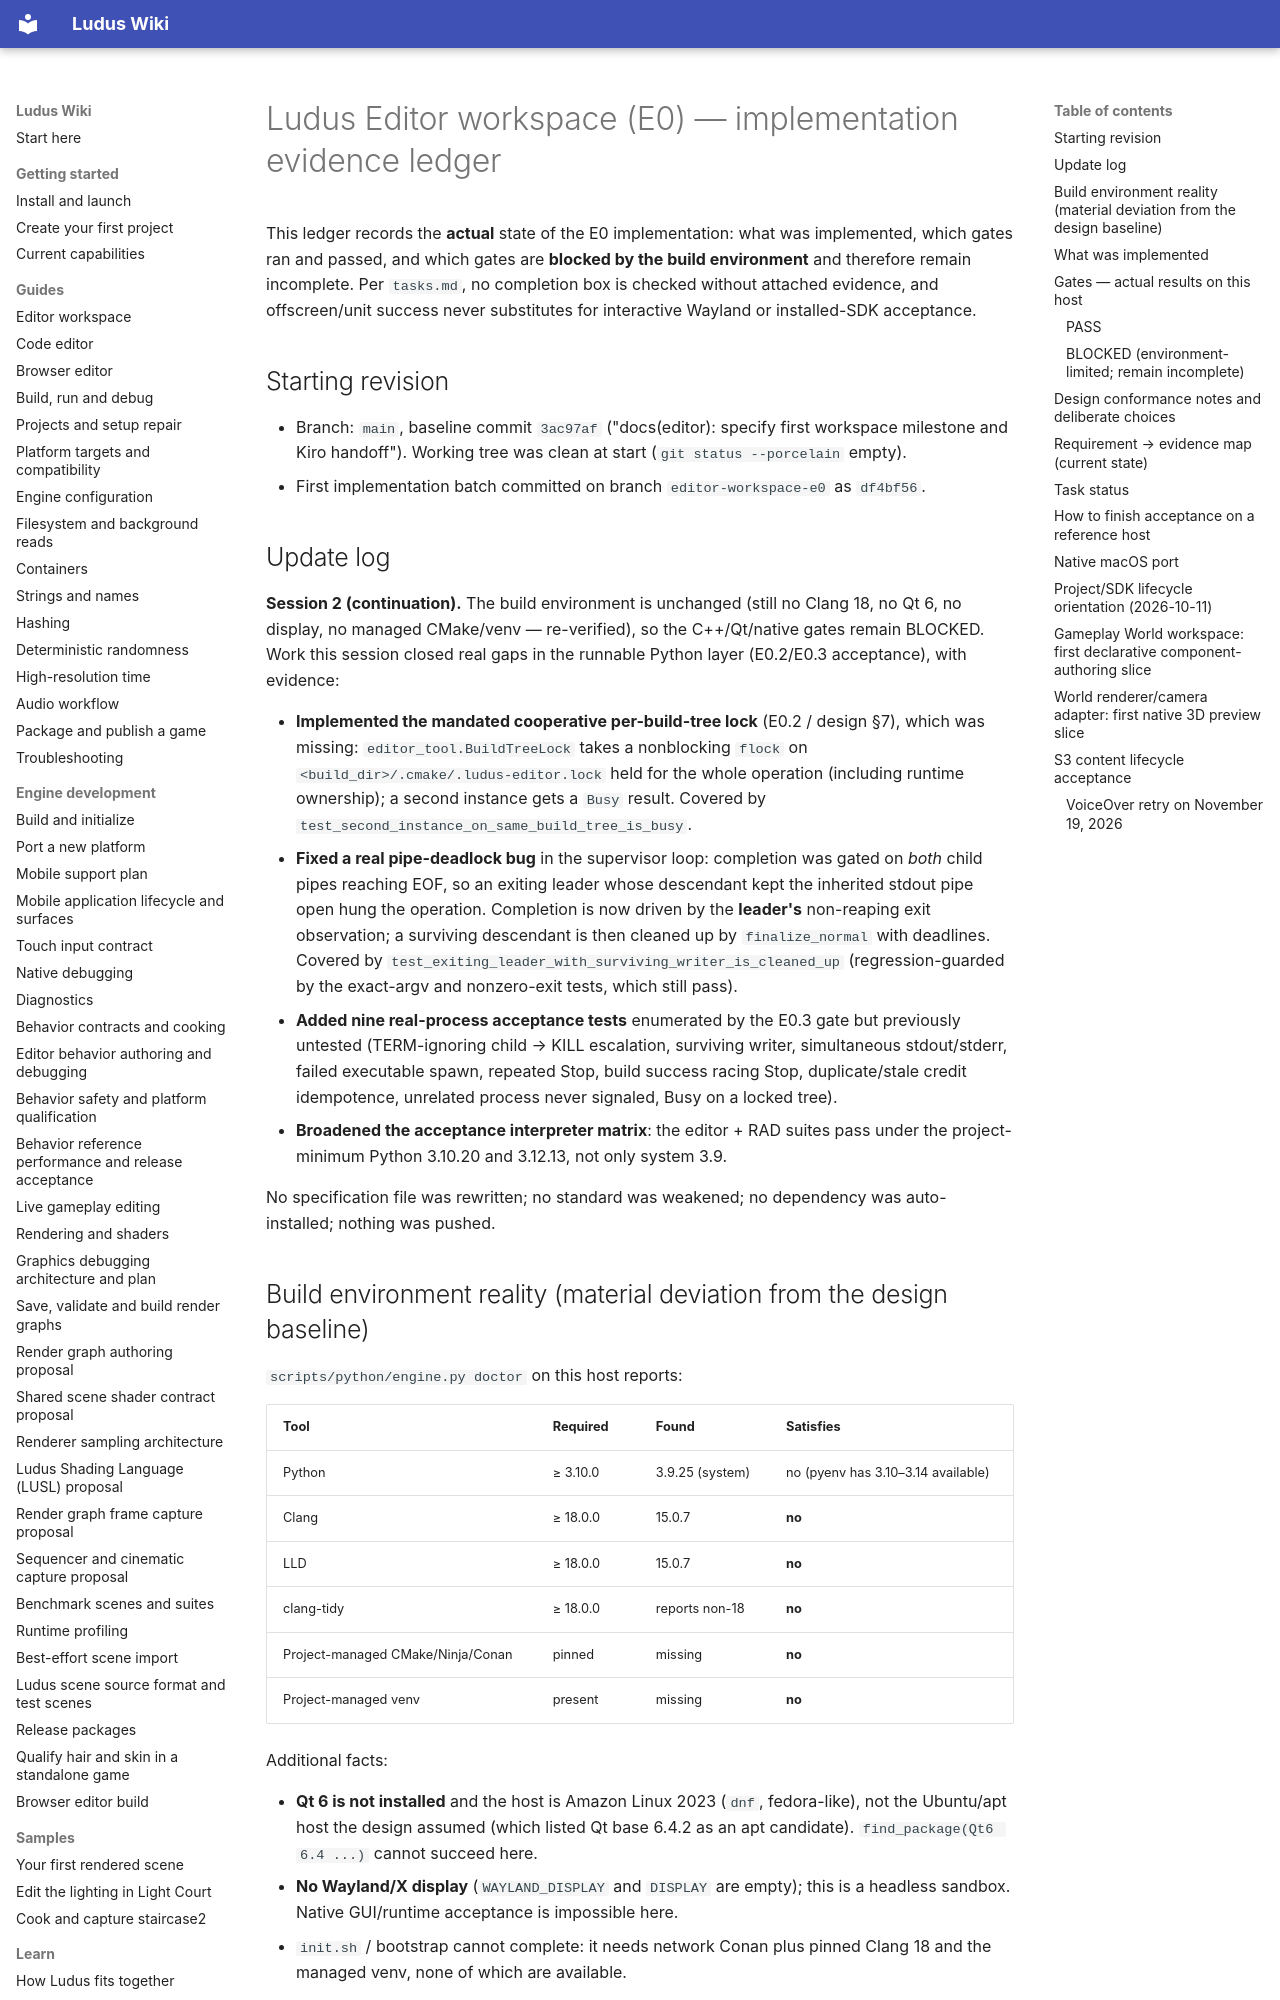

repository: The-Ludus-Project/Ludus · page: development/editor-workspace-evidence/index.html · generator: mkdocs

# Ludus Editor workspace (E0) — implementation evidence ledger

This ledger records the **actual** state of the E0 implementation: what was
implemented, which gates ran and passed, and which gates are **blocked by the
build environment** and therefore remain incomplete. Per `tasks.md`, no
completion box is checked without attached evidence, and offscreen/unit success
never substitutes for interactive Wayland or installed-SDK acceptance.

## Starting revision

- Branch: `main`, baseline commit `3ac97af` ("docs(editor): specify first
  workspace milestone and Kiro handoff"). Working tree was clean at start
  (`git status --porcelain` empty).
- First implementation batch committed on branch `editor-workspace-e0` as
  `df4bf56`.

## Update log

**Session 2 (continuation).** The build environment is unchanged (still no
Clang 18, no Qt 6, no display, no managed CMake/venv — re-verified), so the
C++/Qt/native gates remain BLOCKED. Work this session closed real gaps in the
runnable Python layer (E0.2/E0.3 acceptance), with evidence:

- **Implemented the mandated cooperative per-build-tree lock** (E0.2 /
  design §7), which was missing: `editor_tool.BuildTreeLock` takes a nonblocking
  `flock` on `<build_dir>/.cmake/.ludus-editor.lock` held for the whole
  operation (including runtime ownership); a second instance gets a `Busy`
  result. Covered by `test_second_instance_on_same_build_tree_is_busy`.
- **Fixed a real pipe-deadlock bug** in the supervisor loop: completion was
  gated on *both* child pipes reaching EOF, so an exiting leader whose
  descendant kept the inherited stdout pipe open hung the operation. Completion
  is now driven by the **leader's** non-reaping exit observation; a surviving
  descendant is then cleaned up by `finalize_normal` with deadlines. Covered by
  `test_exiting_leader_with_surviving_writer_is_cleaned_up` (regression-guarded
  by the exact-argv and nonzero-exit tests, which still pass).
- **Added nine real-process acceptance tests** enumerated by the E0.3 gate but
  previously untested (TERM-ignoring child → KILL escalation, surviving writer,
  simultaneous stdout/stderr, failed executable spawn, repeated Stop, build
  success racing Stop, duplicate/stale credit idempotence, unrelated process
  never signaled, Busy on a locked tree).
- **Broadened the acceptance interpreter matrix**: the editor + RAD suites pass
  under the project-minimum Python 3.10.20 and 3.12.13, not only system 3.9.

No specification file was rewritten; no standard was weakened; no dependency was
auto-installed; nothing was pushed.

## Build environment reality (material deviation from the design baseline)

`scripts/python/engine.py doctor` on this host reports:

| Tool | Required | Found | Satisfies |
| --- | --- | --- | --- |
| Python | ≥ 3.10.0 | 3.9.25 (system) | no (pyenv has 3.10–3.14 available) |
| Clang | ≥ 18.0.0 | 15.0.7 | **no** |
| LLD | ≥ 18.0.0 | 15.0.7 | **no** |
| clang-tidy | ≥ 18.0.0 | reports non-18 | **no** |
| Project-managed CMake/Ninja/Conan | pinned | missing | **no** |
| Project-managed venv | present | missing | **no** |

Additional facts:

- **Qt 6 is not installed** and the host is Amazon Linux 2023 (`dnf`, fedora-like),
  not the Ubuntu/apt host the design assumed (which listed Qt base 6.4.2 as an
  apt candidate). `find_package(Qt6 6.4 ...)` cannot succeed here.
- **No Wayland/X display** (`WAYLAND_DISPLAY` and `DISPLAY` are empty); this is a
  headless sandbox. Native GUI/runtime acceptance is impossible here.
- `init.sh` / bootstrap cannot complete: it needs network Conan plus pinned
  Clang 18 and the managed venv, none of which are available.

**Consequence.** The C++/CMake/Qt build gates (E0.0 build proof) and the native
Wayland GUI + runtime acceptance (E0.5) **cannot be executed in this
environment** and are recorded below as BLOCKED, not passed. The Python tooling
layer (adapter, protocol, process ownership, File API extraction) and all shared
descriptor fixtures **are** fully implemented and verified here, because they run
on the available Python interpreter. This matches the spec's instruction to
"report an unavailable environment rather than declaring the spike complete."
